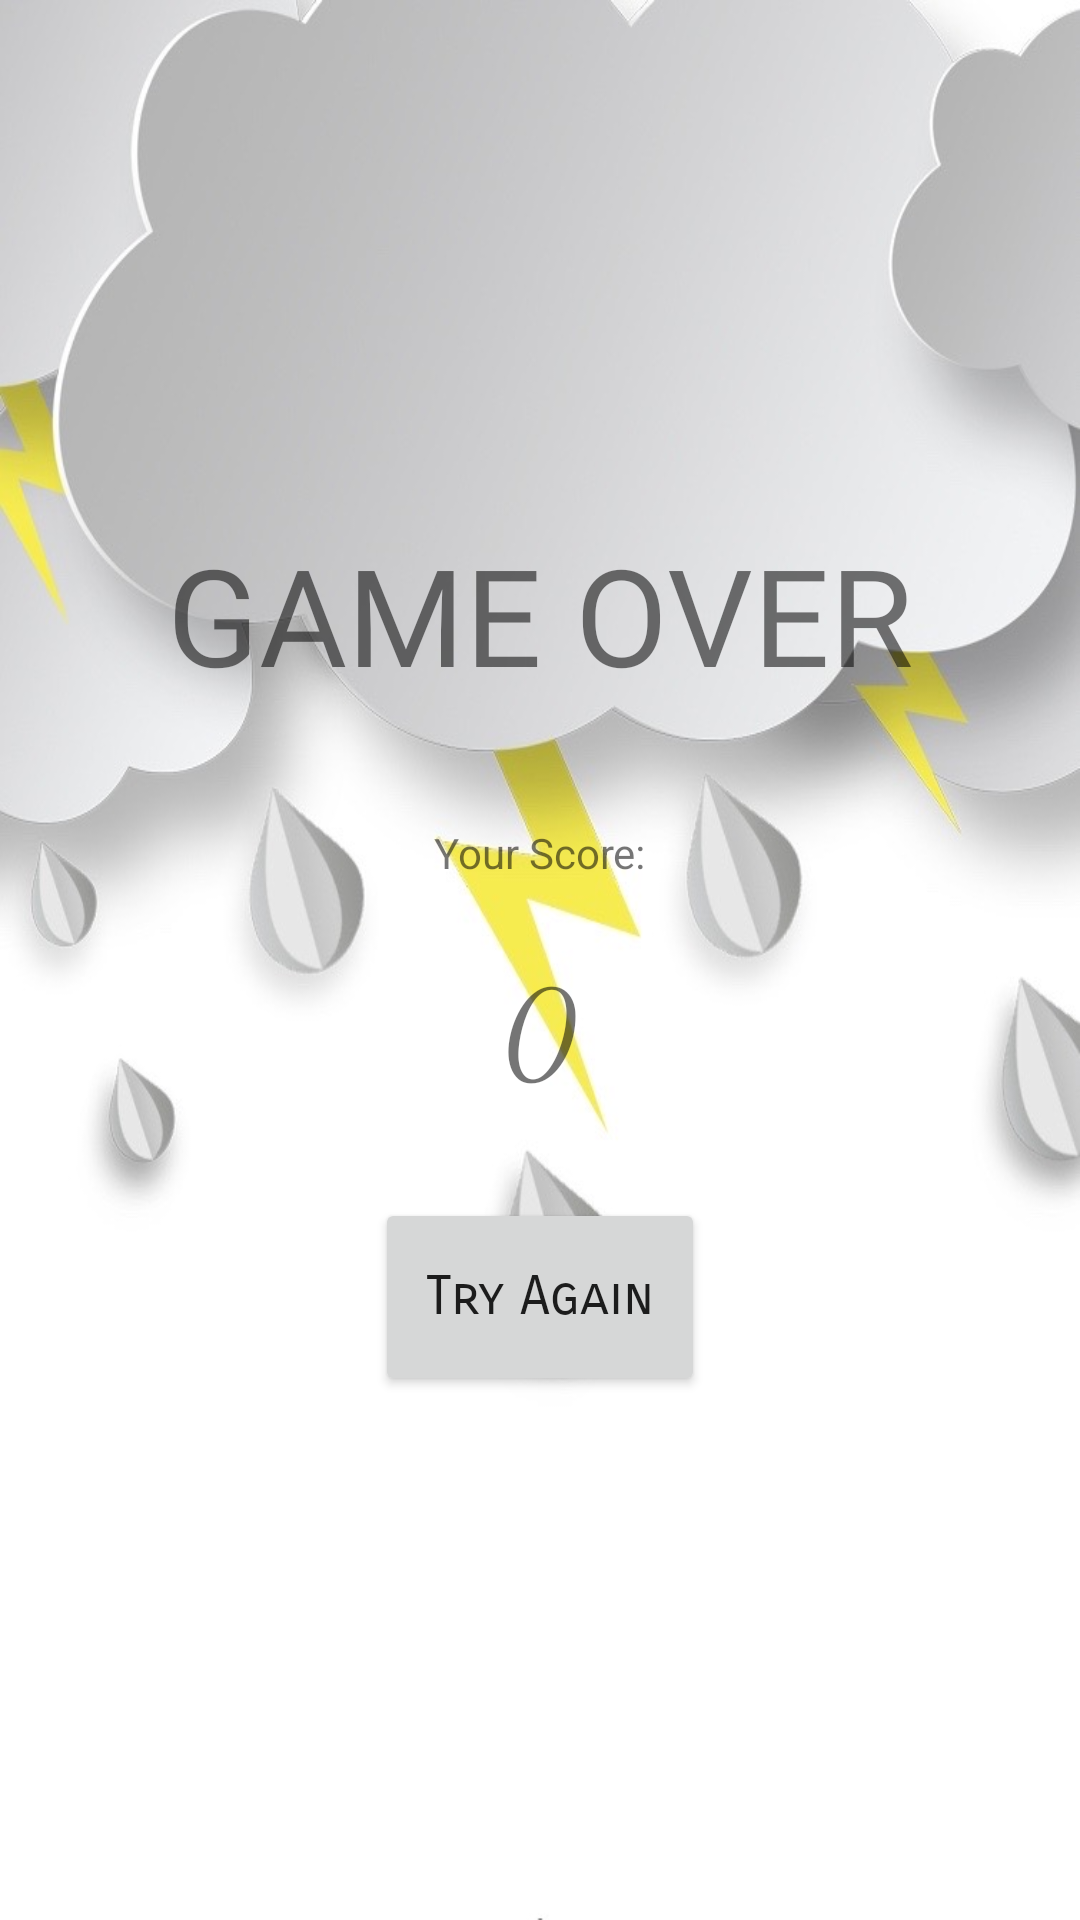

Android layout source for this screen:
<!-- AndroidManifest.xml: application theme AppTheme -->
<!-- res/layout/activity_lose.xml -->
<?xml version="1.0" encoding="utf-8"?>
<LinearLayout xmlns:android="http://schemas.android.com/apk/res/android"
    xmlns:tools="http://schemas.android.com/tools"
    android:orientation="vertical"
    android:layout_width="match_parent"
    android:layout_height="match_parent"
    android:gravity="center"
    tools:context=".result.LoseActivity"
    android:background="@drawable/lose">

    <TextView
        android:id="@+id/titleLabel"
        android:layout_width="wrap_content"
        android:layout_height="wrap_content"
        android:fontFamily="@font/allan"
        android:text="GAME OVER"
        android:layout_marginBottom="20dp"
        android:textSize="45sp" />

    <TextView
        android:layout_width="wrap_content"
        android:layout_height="wrap_content"
        android:text="Your Score:"
        android:layout_marginTop="20dp" />

    <TextView
        android:id="@+id/scoreLabel"
        android:layout_width="wrap_content"
        android:layout_height="wrap_content"
        android:layout_marginTop="20dp"
        android:fontFamily="cursive"
        android:text="0"
        android:textSize="40sp" />

    <Button
        android:layout_width="110dp"
        android:layout_height="66dp"
        android:layout_marginTop="30dp"
        android:fontFamily="sans-serif-smallcaps"
        android:onClick="tryAgain"
        android:text="Try Again"
        android:textAllCaps="false"
        android:textSize="18sp" />

</LinearLayout>
<!-- resources referenced by this layout -->
<resources>
  <!-- drawable lose: jpg bitmap (drawable, 53739 bytes) -->
  <style name="AppTheme" parent="Theme.AppCompat.Light.DarkActionBar">
          
          
          
          
      </style>
</resources>
